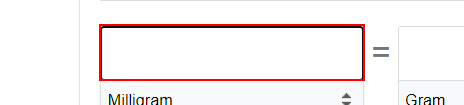
Workflow: GetQueue

Step 1: click on the text box in window 'weight converter - Google Search' (chrome.exe)

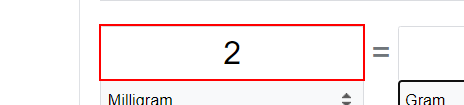
Step 2: type "[queueItem.SpecificContent("WeightInKilos").ToString]" into the text box in window 'weight converter - Google Search' (chrome.exe)

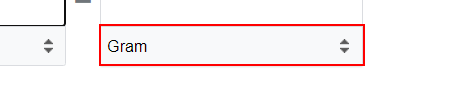
Step 3: type "[queueItem.SpecificContent("ConvertTo").ToString]" into the drop-down in window 'weight converter - Google Search' (chrome.exe)

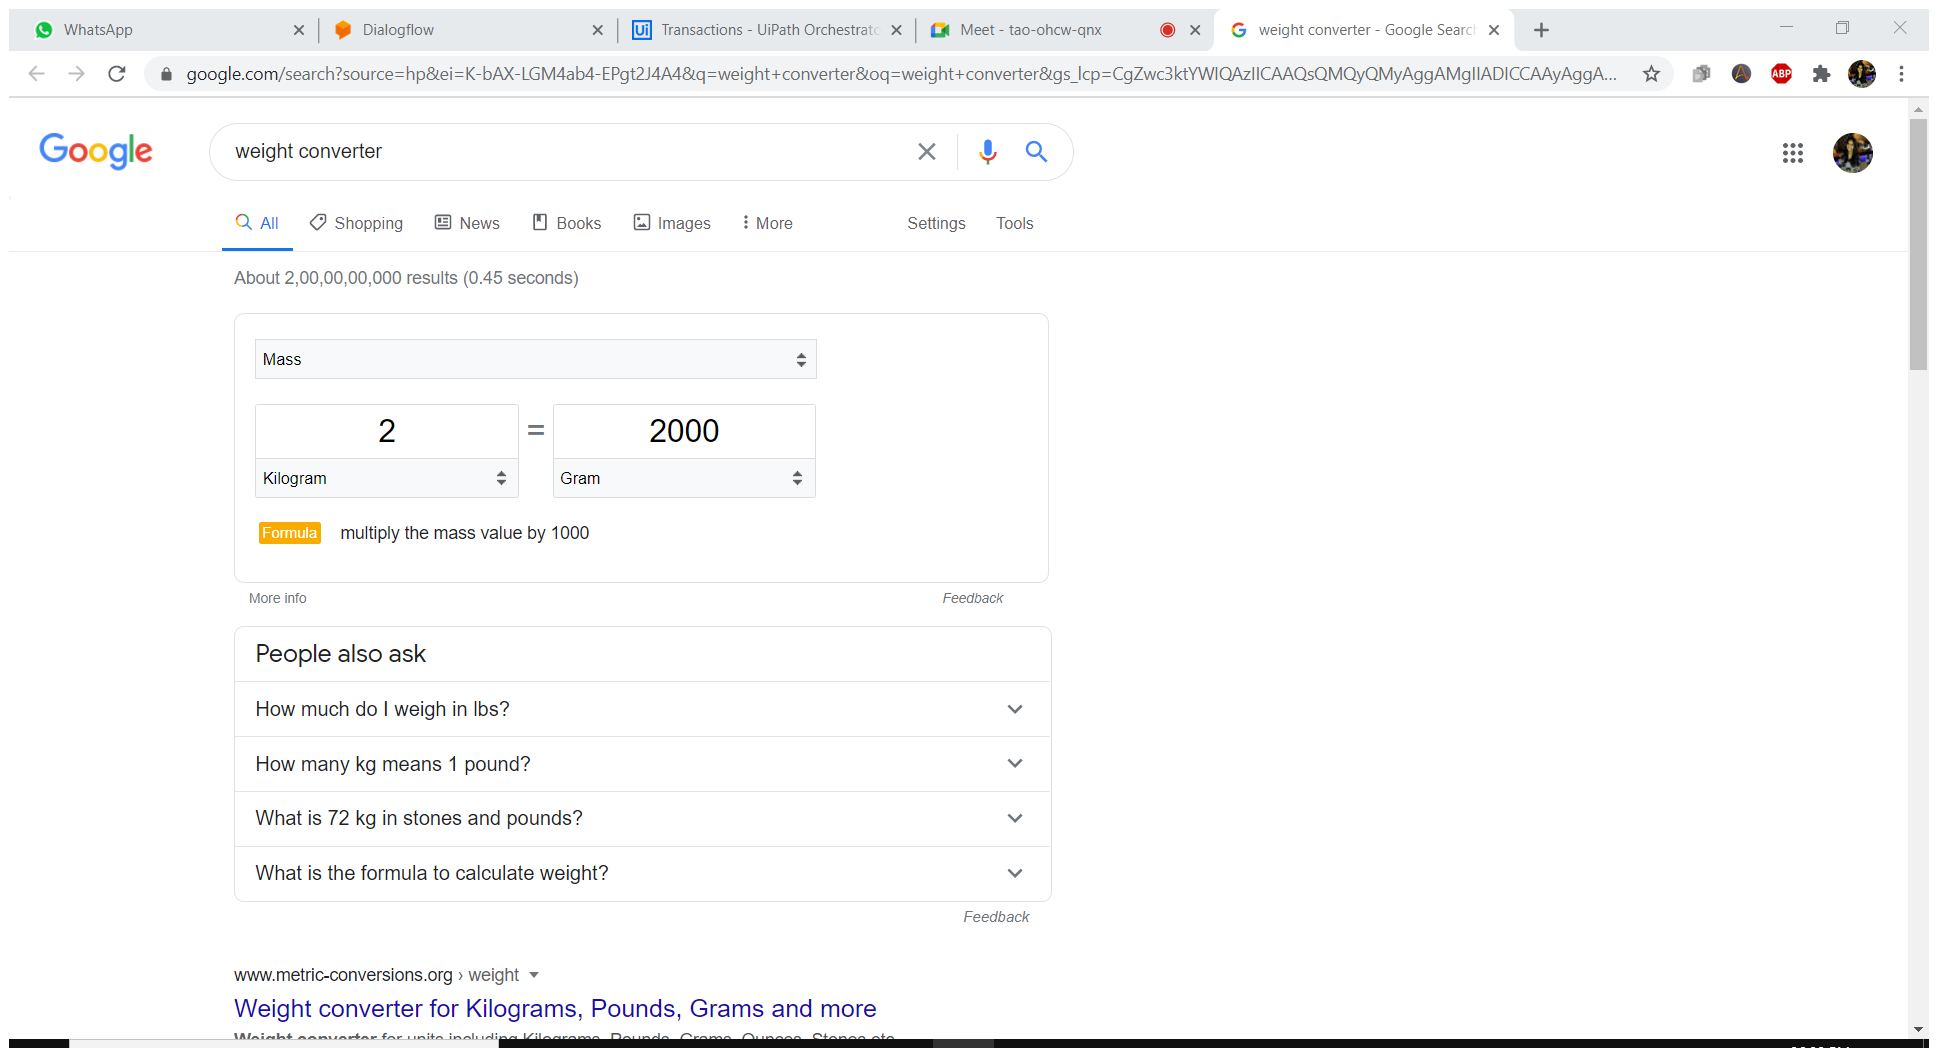
Step 4: Attach Browser 'Weightcon Page' in window 'weight converter - Google Search' (chrome.exe)

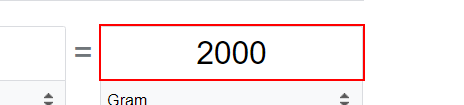
Step 5: get-text from the text box